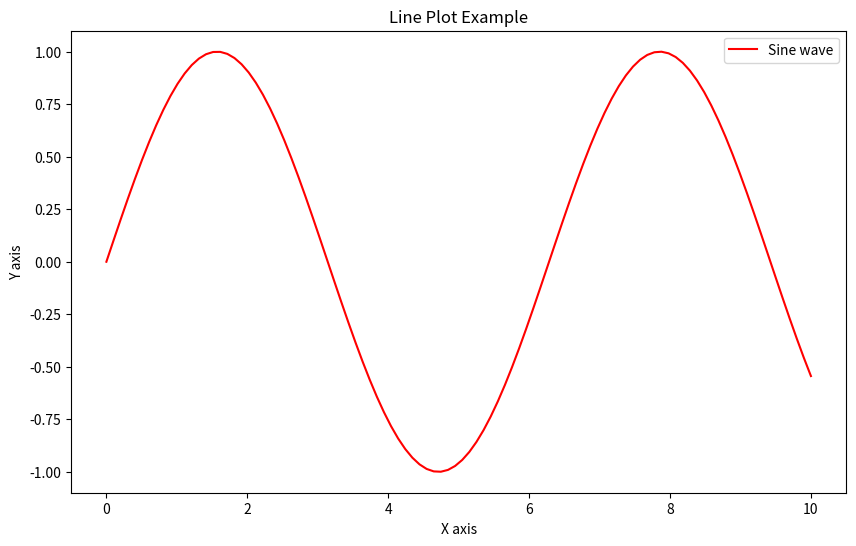

Recreate this plot in Python.

import matplotlib.pyplot as plt
import numpy as np

# Sample data
x = np.linspace(0, 10, 100)
y = np.sin(x)

# Creating a line plot
plt.figure(figsize=(10, 6))
plt.plot(x, y, '-r', label='Sine wave')
plt.title('Line Plot Example')
plt.xlabel('X axis')
plt.ylabel('Y axis')
plt.legend(loc='best')
plt.show()
